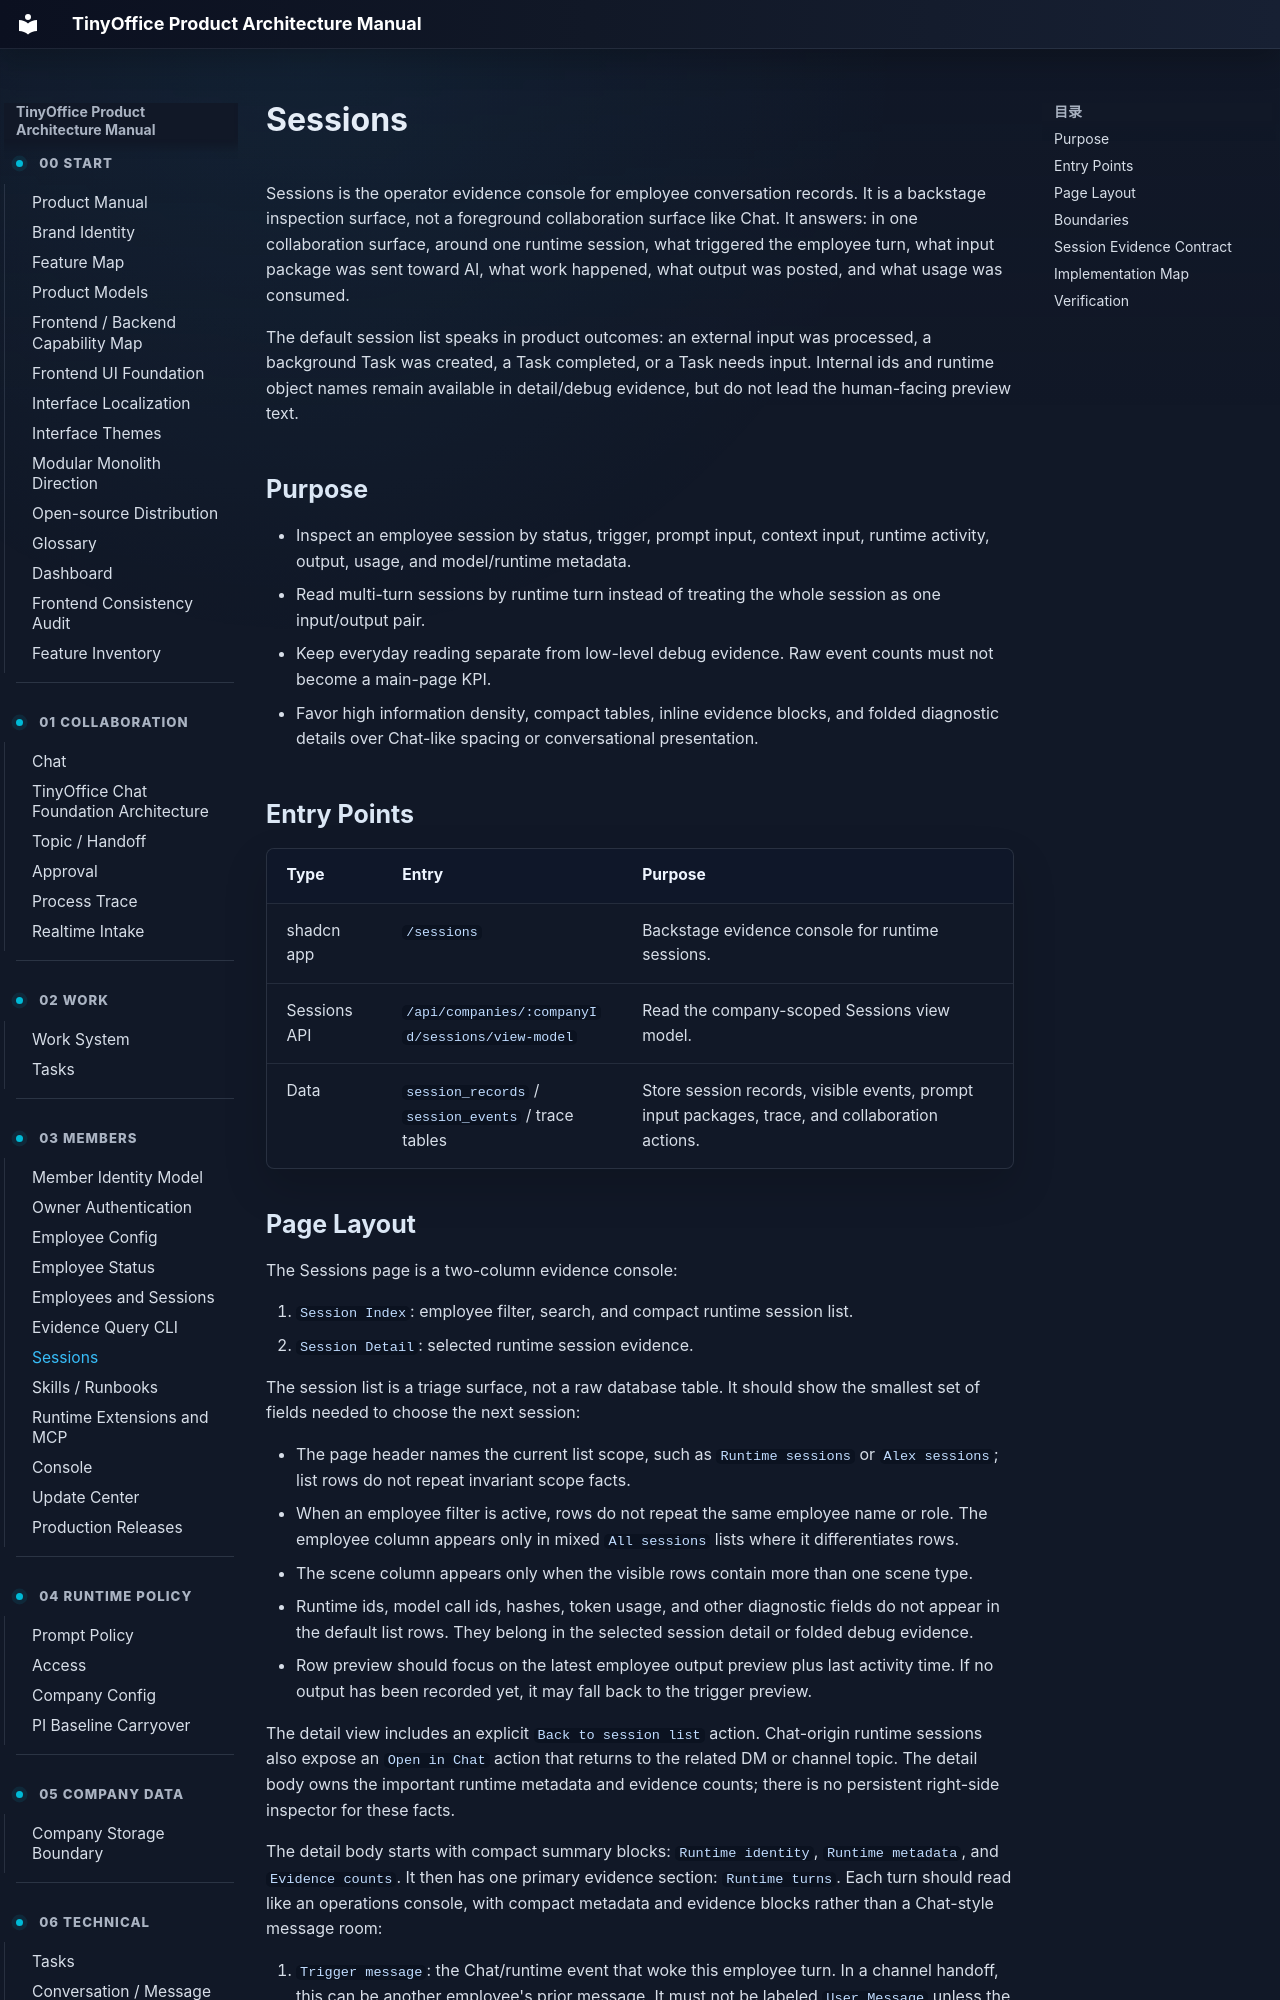

repository: xuziho/TinyOffice · page: product/sessions/index.html · generator: mkdocs

# Sessions

Sessions is the operator evidence console for employee conversation records. It is a backstage inspection surface, not a foreground collaboration surface like Chat. It answers: in one collaboration surface, around one runtime session, what triggered the employee turn, what input package was sent toward AI, what work happened, what output was posted, and what usage was consumed.

The default session list speaks in product outcomes: an external input was processed, a background Task was created, a Task completed, or a Task needs input. Internal ids and runtime object names remain available in detail/debug evidence, but do not lead the human-facing preview text.

## Purpose

- Inspect an employee session by status, trigger, prompt input, context input, runtime activity, output, usage, and model/runtime metadata.
- Read multi-turn sessions by runtime turn instead of treating the whole session as one input/output pair.
- Keep everyday reading separate from low-level debug evidence. Raw event counts must not become a main-page KPI.
- Favor high information density, compact tables, inline evidence blocks, and folded diagnostic details over Chat-like spacing or conversational presentation.

## Entry Points

| Type | Entry | Purpose |
| --- | --- | --- |
| shadcn app | `/sessions` | Backstage evidence console for runtime sessions. |
| Sessions API | `/api/companies/:companyId/sessions/view-model` | Read the company-scoped Sessions view model. |
| Data | `session_records` / `session_events` / trace tables | Store session records, visible events, prompt input packages, trace, and collaboration actions. |
